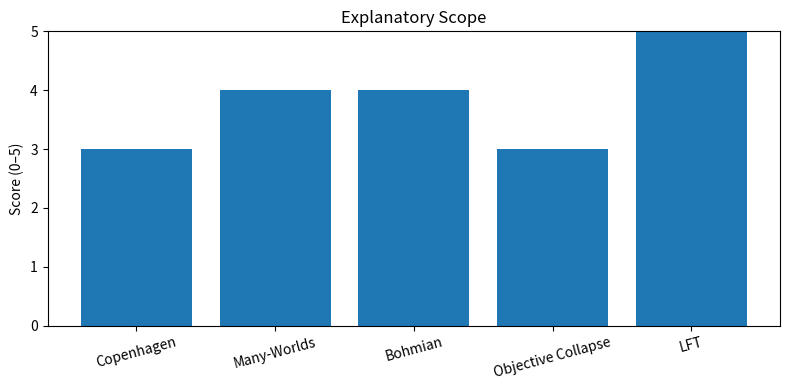
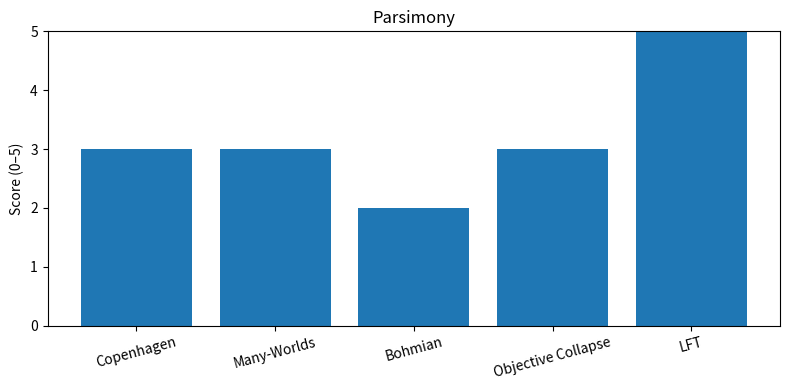
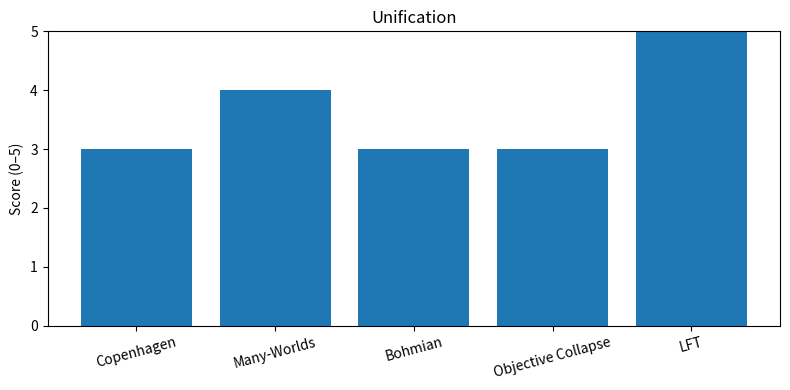
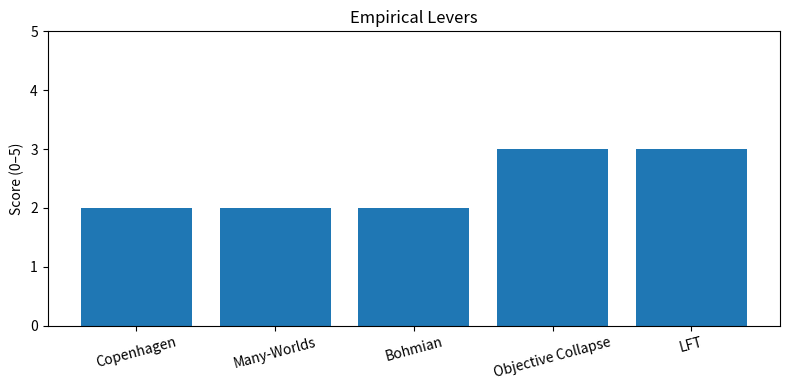

Here is the Python script that generated these plots, in order:
# Build a simple comparative table as Markdown (no external deps)
frameworks = [
    ("Copenhagen", 3, 3, 3, 2),
    ("Many-Worlds", 4, 3, 4, 2),
    ("Bohmian", 4, 2, 3, 2),
    ("Objective Collapse", 3, 3, 3, 3),
    ("LFT", 5, 5, 5, 3)
]
headers = ["Framework","Explanatory Scope","Parsimony","Unification","Empirical Levers"]

def to_md_table(headers, rows):
    lines = []
    lines.append("| " + " | ".join(headers) + " |")
    lines.append("|" + "|".join([" --- "]*len(headers)) + "|")
    for r in rows:
        lines.append("| " + " | ".join(map(str, r)) + " |")
    return "\n".join(lines)

print(to_md_table(headers, frameworks))

import matplotlib.pyplot as plt

labels = [f[0] for f in frameworks]
scope = [f[1] for f in frameworks]
pars  = [f[2] for f in frameworks]
unif  = [f[3] for f in frameworks]
emp   = [f[4] for f in frameworks]

def barplot(vals, title):
    plt.figure(figsize=(8,4))
    plt.bar(labels, vals)
    plt.ylim(0,5)
    plt.title(title)
    plt.ylabel("Score (0–5)")
    plt.xticks(rotation=15)
    plt.tight_layout()
    plt.show()

barplot(scope, "Explanatory Scope")
barplot(pars,  "Parsimony")
barplot(unif,  "Unification")
barplot(emp,   "Empirical Levers")